The GitHub repository Zileyy/UAV-Spectrogram-Image-CNN-Detection contains a labelled image folder "DataSplit" with 3 categories: corner reflector, Mavic 2 Pro, Phantom 4 Pro. Examples follow, each with its label.

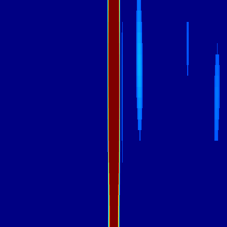
Label: Mavic 2 Pro

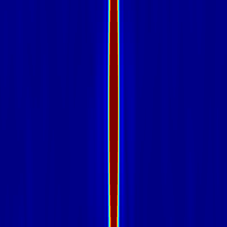
Label: corner reflector

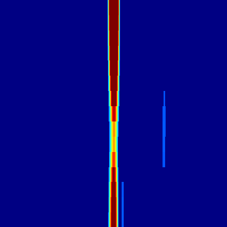
Label: Phantom 4 Pro

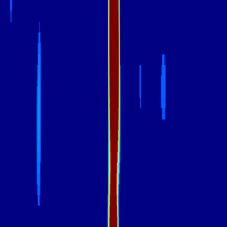
Label: Mavic 2 Pro

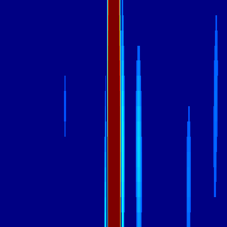
Label: Phantom 4 Pro

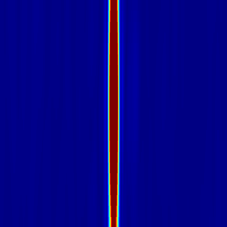
Label: corner reflector
